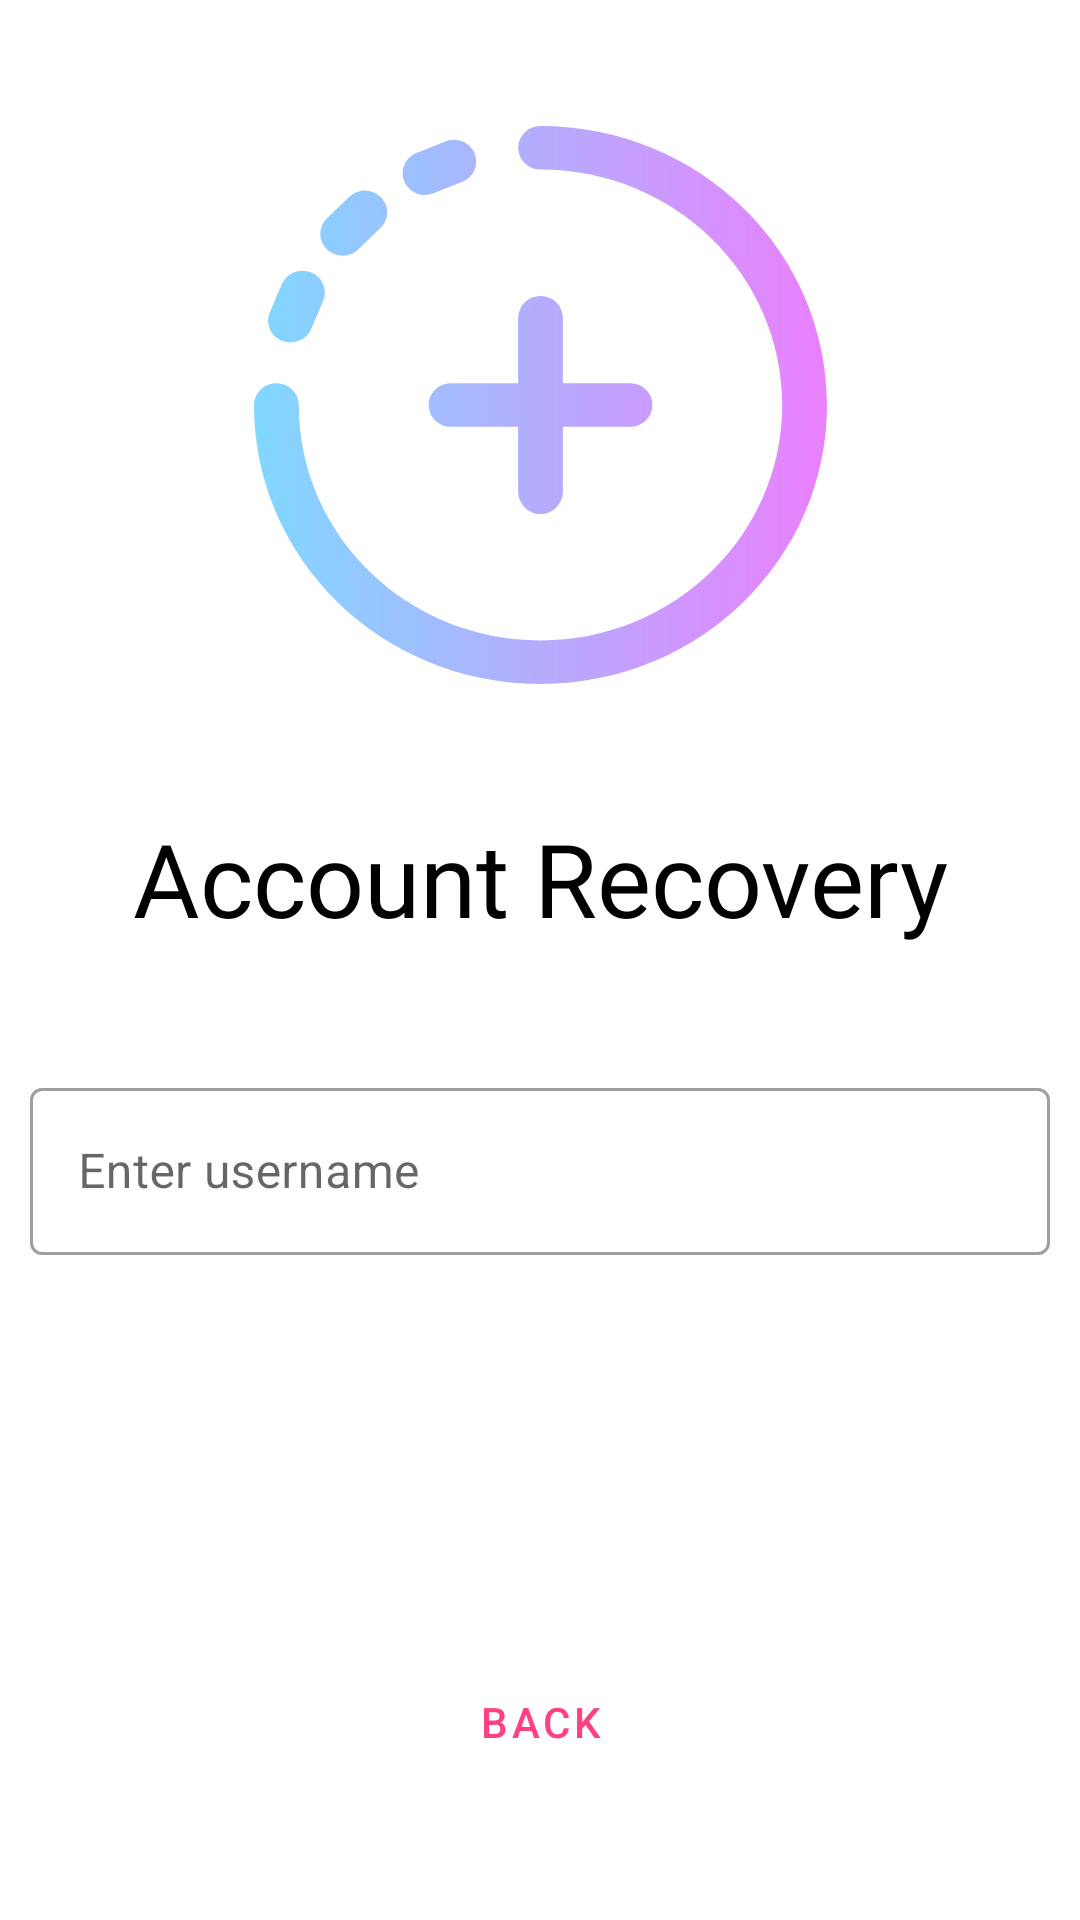

Here is an Android app screen rendered from its layout file. Give the layout XML and the strings, colors and styles it references.
<!-- AndroidManifest.xml: application theme AppTheme -->
<!-- res/layout/activity_account_recovery.xml -->
<?xml version="1.0" encoding="utf-8"?>
<androidx.constraintlayout.widget.ConstraintLayout xmlns:android="http://schemas.android.com/apk/res/android"
    xmlns:app="http://schemas.android.com/apk/res-auto"
    xmlns:tools="http://schemas.android.com/tools"
    android:layout_width="match_parent"
    android:layout_height="match_parent"
    tools:context=".AccountRecoveryActivity">

    <ImageView
        android:id="@+id/imageView4"
        android:layout_width="wrap_content"
        android:layout_height="wrap_content"
        android:layout_marginStart="10dp"
        android:layout_marginEnd="10dp"
        app:layout_constraintBottom_toTopOf="@+id/textView3"
        app:layout_constraintEnd_toEndOf="parent"
        app:layout_constraintStart_toStartOf="parent"
        app:layout_constraintTop_toTopOf="parent"
        app:srcCompat="@drawable/ic_plus" />

    <TextView
        android:id="@+id/textView3"
        android:layout_width="wrap_content"
        android:layout_height="wrap_content"
        android:layout_marginStart="10dp"
        android:layout_marginEnd="10dp"
        android:fontFamily="@font/roboto_bold"
        android:text="Account Recovery"
        android:textColor="#000000"
        android:textSize="34sp"
        app:layout_constraintBottom_toTopOf="@+id/usernamerecoverInputLayout"
        app:layout_constraintEnd_toEndOf="parent"
        app:layout_constraintStart_toStartOf="parent"
        app:layout_constraintTop_toBottomOf="@+id/imageView4" />

    <com.google.android.material.textfield.TextInputLayout
        android:id="@+id/usernamerecoverInputLayout"
        style="@style/Widget.MaterialComponents.TextInputLayout.OutlinedBox"
        android:layout_width="0dp"
        android:layout_height="wrap_content"
        android:layout_marginStart="10dp"
        android:layout_marginEnd="10dp"
        app:layout_constraintBottom_toTopOf="@+id/accountRecoveryProgressBar"
        app:layout_constraintEnd_toEndOf="parent"
        app:layout_constraintStart_toStartOf="parent"
        app:layout_constraintTop_toBottomOf="@+id/textView3">

        <com.google.android.material.textfield.TextInputEditText
            android:id="@+id/usernamerecoverEdt"
            android:layout_width="match_parent"
            android:layout_height="wrap_content"
            android:hint="Enter username" />
    </com.google.android.material.textfield.TextInputLayout>

    <ProgressBar
        android:id="@+id/accountRecoveryProgressBar"
        style="?android:attr/progressBarStyle"
        android:layout_width="wrap_content"
        android:layout_height="wrap_content"
        android:visibility="gone"
        app:layout_constraintBottom_toTopOf="@+id/confirmbtn"
        app:layout_constraintEnd_toEndOf="parent"
        app:layout_constraintStart_toStartOf="parent"
        app:layout_constraintTop_toBottomOf="@+id/usernamerecoverInputLayout" />

    <Button
        android:id="@+id/confirmbtn"
        style="@style/ButtonTheme"
        android:layout_width="0dp"
        android:layout_height="wrap_content"
        android:layout_marginStart="10dp"
        android:layout_marginEnd="10dp"
        android:text="Confirm"
        app:layout_constraintBottom_toTopOf="@+id/backbtn"
        app:layout_constraintEnd_toEndOf="parent"
        app:layout_constraintStart_toStartOf="parent"
        app:layout_constraintTop_toBottomOf="@+id/accountRecoveryProgressBar" />

    <Button
        android:id="@+id/backbtn"
        style="@style/Widget.MaterialComponents.Button.OutlinedButton"
        android:layout_width="wrap_content"
        android:layout_height="wrap_content"
        android:text="back"
        android:textColor="@color/colorAccent"
        app:layout_constraintBottom_toBottomOf="parent"
        app:layout_constraintEnd_toEndOf="parent"
        app:layout_constraintStart_toStartOf="parent"
        app:layout_constraintTop_toBottomOf="@+id/confirmbtn" />

</androidx.constraintlayout.widget.ConstraintLayout>
<!-- resources referenced by this layout -->
<resources>
  <color name="colorAccent">#FF4081</color>
  <!-- drawable ic_plus (drawable) -->
  <vector xmlns:android="http://schemas.android.com/apk/res/android"
      xmlns:aapt="http://schemas.android.com/aapt"
      android:width="191.034dp"
      android:height="185.897dp"
      android:viewportWidth="191.034"
      android:viewportHeight="185.897">
    <path
        android:pathData="M191.034,92.949c0,51.377 -42.728,92.949 -95.517,92.949S0,144.318 0,92.949a7.364,7.364 0,0 1,7.462 -7.262,7.364 7.364,0 0,1 7.462,7.262c0,43.349 36.051,78.425 80.593,78.425s80.593,-35.082 80.593,-78.425S140.059,14.523 95.517,14.523a7.364,7.364 0,0 1,-7.462 -7.262A7.364,7.364 0,0 1,95.517 0C148.314,0 191.034,41.579 191.034,92.949ZM59.85,22.438 L69.5,18.548A7.194,7.194 0,0 0,73.54 9.06a7.535,7.535 0,0 0,-9.75 -3.93L54.138,9.021A7.194,7.194 0,0 0,50.1 18.509,7.538 7.538,0 0,0 59.85,22.438ZM34.836,41.088 L42.223,33.9a7.124,7.124 0,0 0,0 -10.27,7.609 7.609,0 0,0 -10.554,0l-7.387,7.189a7.124,7.124 0,0 0,0 10.27A7.61,7.61 0,0 0,34.836 41.088ZM9.31,71.563a7.537,7.537 0,0 0,9.75 -3.93l4,-9.393a7.194,7.194 0,0 0,-4.038 -9.488,7.537 7.537,0 0,0 -9.75,3.93l-4,9.393A7.194,7.194 0,0 0,9.31 71.563ZM95.517,56.641A7.364,7.364 0,0 0,88.055 63.9V85.687H65.668a7.264,7.264 0,1 0,0 14.523H88.055V122a7.465,7.465 0,0 0,14.925 0V100.21h22.387a7.264,7.264 0,1 0,0 -14.523H102.979V63.9A7.364,7.364 0,0 0,95.517 56.641Z">
      <aapt:attr name="android:fillColor">
        <gradient 
            android:startY="93.67961"
            android:endY="93.67961"
            android:startX="0"
            android:endX="191.034"
            android:type="linear">
          <item android:offset="0" android:color="#FF80D8FF"/>
          <item android:offset="1" android:color="#FFEA80FC"/>
        </gradient>
      </aapt:attr>
    </path>
  </vector>
  <style name="ButtonTheme" parent="Widget.MaterialComponents.Button">
          <item name="backgroundTint">@color/colorAccent</item>
      </style>
  <style name="AppTheme" parent="Theme.MaterialComponents.Light.NoActionBar">
          
          <item name="colorPrimary">@color/colorPrimary</item>
          <item name="colorPrimaryDark">@color/colorPrimaryDark</item>
          <item name="colorSecondary">@color/colorAccent</item>
          <item name="android:windowTranslucentStatus">true</item>
      </style>
  <color name="colorPrimary">#EA80FC</color>
  <color name="colorPrimaryDark">#B64FC8</color>
</resources>
